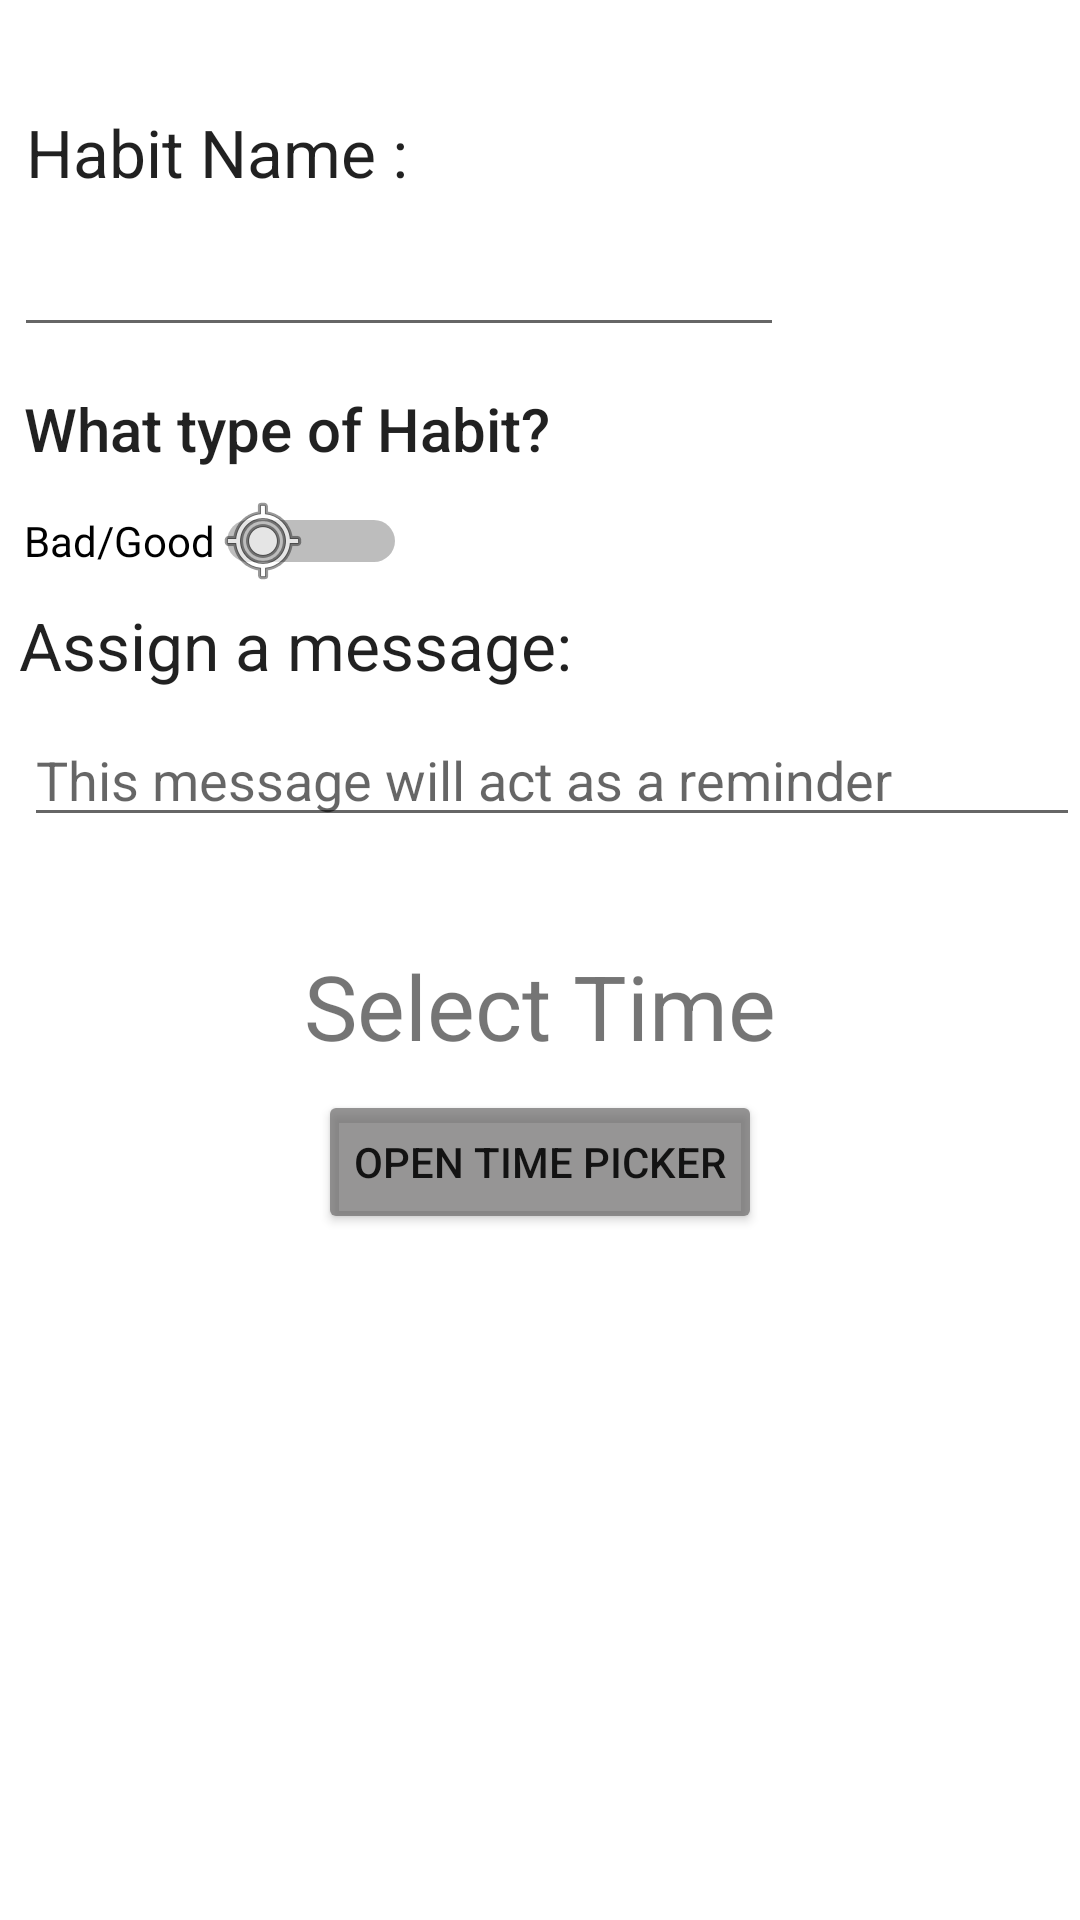

Here is an Android app screen rendered from its layout file. Give the layout XML and the strings, colors and styles it references.
<!-- AndroidManifest.xml: application theme Theme.GoodHabits -->
<!-- res/layout/activity_add.xml -->
<?xml version="1.0" encoding="utf-8"?>
<androidx.constraintlayout.widget.ConstraintLayout xmlns:android="http://schemas.android.com/apk/res/android"
    xmlns:app="http://schemas.android.com/apk/res-auto"
    xmlns:tools="http://schemas.android.com/tools"
    android:layout_width="match_parent"
    android:layout_height="match_parent"
    tools:context=".AddActivity">

    <EditText
        android:id="@+id/habit_name"
        style="@style/Widget.AppCompat.EditText"
        android:layout_width="wrap_content"
        android:layout_height="wrap_content"
        android:layout_marginTop="4dp"
        android:ems="10"
        android:inputType="textPersonName"
        android:textAppearance="@style/TextAppearance.AppCompat.Large"
        app:layout_constraintEnd_toEndOf="parent"
        app:layout_constraintHorizontal_bias="0.046"
        app:layout_constraintStart_toStartOf="parent"
        app:layout_constraintTop_toBottomOf="@+id/textView5" />

    <TextView
        android:id="@+id/habit_question"
        android:layout_width="wrap_content"
        android:layout_height="wrap_content"
        android:layout_marginStart="8dp"
        android:layout_marginLeft="8dp"
        android:layout_marginTop="64dp"
        android:layout_marginEnd="280dp"
        android:layout_marginRight="280dp"
        android:text="What type of Habit?"
        android:textAppearance="@style/TextAppearance.AppCompat.Title"
        app:layout_constraintEnd_toEndOf="parent"
        app:layout_constraintHorizontal_bias="0.0"
        app:layout_constraintStart_toStartOf="parent"
        app:layout_constraintTop_toBottomOf="@+id/textView5" />

    <Switch
        android:id="@+id/habit_switch"
        android:layout_width="wrap_content"
        android:layout_height="wrap_content"
        android:layout_marginStart="8dp"
        android:layout_marginLeft="8dp"
        android:layout_marginTop="8dp"
        android:checked="false"
        android:switchTextAppearance="@style/TextAppearance.AppCompat.Display1"
        android:text="Bad/Good"
        android:thumb="@android:drawable/ic_menu_mylocation"
        app:layout_constraintEnd_toEndOf="parent"
        app:layout_constraintHorizontal_bias="0.0"
        app:layout_constraintStart_toStartOf="parent"
        app:layout_constraintTop_toBottomOf="@+id/habit_question"
        tools:checked="false" />

    <TextView
        android:id="@+id/message"
        android:layout_width="wrap_content"
        android:layout_height="wrap_content"
        android:layout_marginStart="4dp"
        android:layout_marginLeft="4dp"
        android:layout_marginTop="4dp"
        android:text="Assign a message:"
        android:textAppearance="@style/TextAppearance.AppCompat.Large"
        app:layout_constraintEnd_toEndOf="parent"
        app:layout_constraintHorizontal_bias="0.013"
        app:layout_constraintStart_toStartOf="parent"
        app:layout_constraintTop_toBottomOf="@+id/habit_switch" />

    <EditText
        android:id="@+id/habit_msg"
        android:layout_width="0dp"
        android:layout_height="wrap_content"
        android:layout_marginStart="8dp"
        android:layout_marginLeft="8dp"
        android:layout_marginTop="8dp"
        android:ems="10"
        android:hint="This message will act as a reminder"
        android:inputType="textPersonName"
        app:layout_constraintEnd_toEndOf="parent"
        app:layout_constraintHorizontal_bias="0.0"
        app:layout_constraintStart_toStartOf="parent"
        app:layout_constraintTop_toBottomOf="@+id/message" />

    <TextView
        android:id="@+id/textView5"
        android:layout_width="wrap_content"
        android:layout_height="wrap_content"
        android:layout_marginStart="8dp"
        android:layout_marginLeft="8dp"
        android:layout_marginTop="36dp"
        android:text="Habit Name :"
        android:textAppearance="@style/TextAppearance.AppCompat.Large"
        app:layout_constraintEnd_toEndOf="parent"
        app:layout_constraintHorizontal_bias="0.003"
        app:layout_constraintStart_toStartOf="parent"
        app:layout_constraintTop_toTopOf="parent" />


    <TextView
        android:id="@+id/textView7"
        android:layout_width="wrap_content"
        android:layout_height="wrap_content"
        android:layout_marginTop="36dp"
        android:text="Select Time"
        android:textSize="30sp"
        app:layout_constraintEnd_toEndOf="parent"
        app:layout_constraintStart_toStartOf="parent"
        app:layout_constraintTop_toBottomOf="@+id/habit_msg" />

    <Button
        android:id="@+id/time_picker"
        android:layout_width="wrap_content"
        android:layout_height="wrap_content"
        android:layout_marginTop="8dp"
        android:text="Open Time Picker"
        app:backgroundTint="#B0686666"
        app:layout_constraintEnd_toEndOf="parent"
        app:layout_constraintStart_toStartOf="parent"
        app:layout_constraintTop_toBottomOf="@+id/textView7" />

    <Button
        android:id="@+id/submit_button"
        android:layout_width="wrap_content"
        android:layout_height="wrap_content"
        android:layout_marginTop="155dp"
        android:layout_marginBottom="168dp"
        android:text="Submit"
        app:backgroundTint="#009688"
        app:layout_constraintBottom_toBottomOf="parent"
        app:layout_constraintEnd_toEndOf="parent"
        app:layout_constraintStart_toStartOf="parent"
        app:layout_constraintTop_toBottomOf="@+id/textView7"
        app:layout_constraintVertical_bias="0.0" />


</androidx.constraintlayout.widget.ConstraintLayout>
<!-- resources referenced by this layout -->
<resources>
  <style name="Theme.GoodHabits" parent="Theme.MaterialComponents.DayNight.DarkActionBar">
          
          <item name="colorPrimary">@color/teal_700</item>
          <item name="colorPrimaryVariant">@color/teal_700</item>
          <item name="colorOnPrimary">@color/white</item>
          
          <item name="android:statusBarColor" tools:targetApi="l">?attr/colorPrimaryVariant</item>
          
      </style>
  <!-- not gathered from this repository: default colours our renderer supplied (Android Studio template values) -->
  <color name="teal_700">#FF018786</color>
  <color name="white">#FFFFFFFF</color>
</resources>
